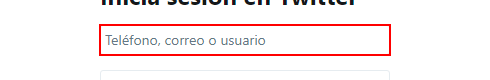
Task: Transactional Process
Workflow: Main

Step 1: type a value into the text box 'session[username_or_email]' in window 'Iniciar sesión en Twitter' (chrome.exe)

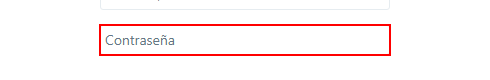
Step 2: type [password] into the text box 'session[password]' in window 'Iniciar sesión en Twitter' (chrome.exe)

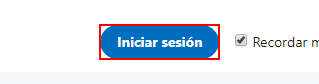
Step 3: click on the button in window 'Iniciar sesión en Twitter' (chrome.exe)
